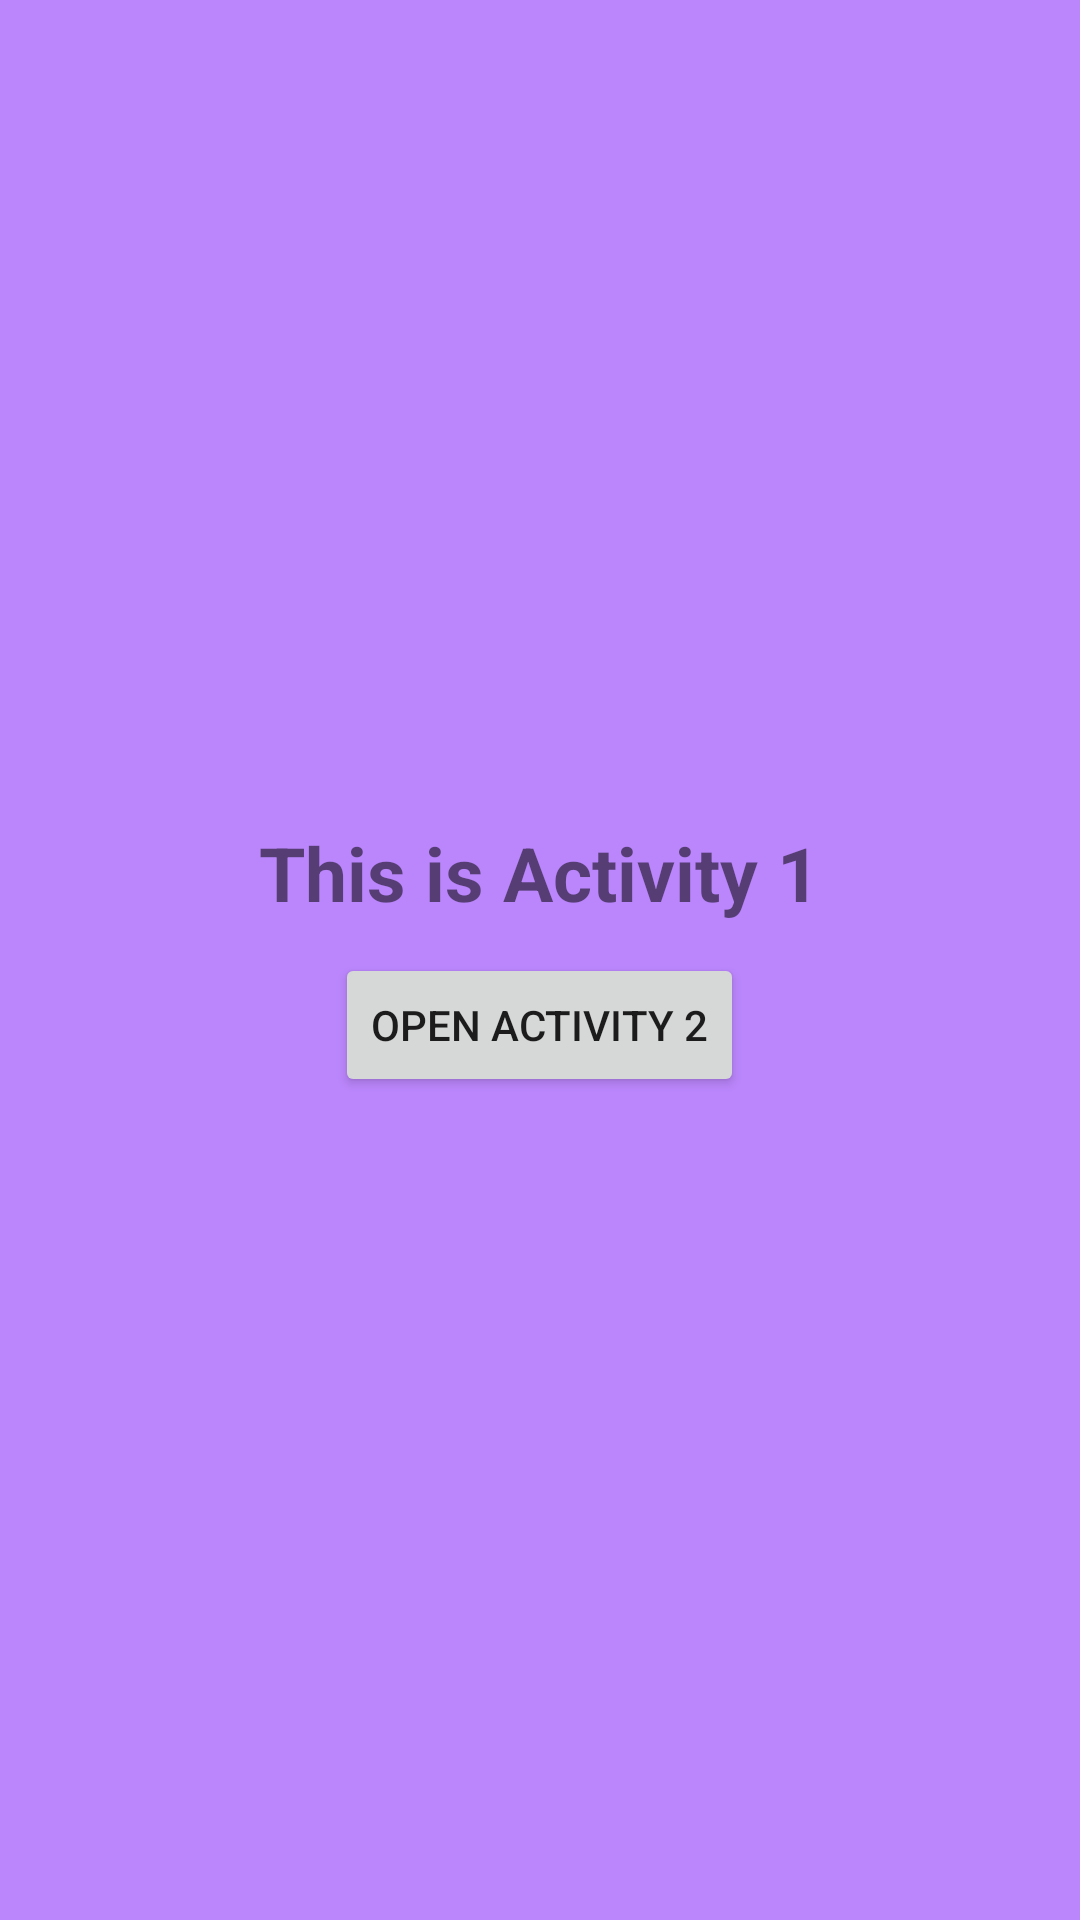

Write the Android layout XML for this screen, with the resource values it uses.
<!-- AndroidManifest.xml: application theme Theme.Activity_Transition_Demo -->
<!-- res/layout/activity_main.xml -->
<?xml version="1.0" encoding="utf-8"?>
<LinearLayout xmlns:android="http://schemas.android.com/apk/res/android"
    xmlns:app="http://schemas.android.com/apk/res-auto"
    xmlns:tools="http://schemas.android.com/tools"
    android:layout_width="match_parent"
    android:layout_height="match_parent"
    android:gravity="center"
    android:background="@color/purple_200"
    android:orientation="vertical"
    tools:context="com.example.activity_transition_demo.MainActivity">
    <TextView
        android:layout_width="wrap_content"
        android:layout_height="wrap_content"
        android:text="This is Activity 1"
        android:textStyle="bold"
        android:textSize="25sp" />

    <Button
        android:layout_width="wrap_content"
        android:layout_height="wrap_content"
        android:layout_marginTop="10dp"
        android:onClick="openActivity2"
        android:text="Open Activity 2" />

</LinearLayout>
<!-- resources referenced by this layout -->
<resources>
  <style name="Theme.Activity_Transition_Demo" parent="Theme.MaterialComponents.DayNight.DarkActionBar">
          
          <item name="colorPrimary">@color/purple_500</item>
          <item name="colorPrimaryVariant">@color/purple_700</item>
          <item name="colorOnPrimary">@color/white</item>
          
          <item name="colorSecondary">@color/teal_200</item>
          <item name="colorSecondaryVariant">@color/teal_700</item>
          <item name="colorOnSecondary">@color/black</item>
          
          <item name="android:statusBarColor" tools:targetApi="l">?attr/colorPrimaryVariant</item>
          
      </style>
  <!-- not gathered from this repository: default colours our renderer supplied (Android Studio template values) -->
  <color name="purple_200">#FFBB86FC</color>
  <color name="purple_500">#FF6200EE</color>
  <color name="purple_700">#FF3700B3</color>
  <color name="teal_200">#FF03DAC5</color>
  <color name="teal_700">#FF018786</color>
  <color name="black">#FF000000</color>
  <color name="white">#FFFFFFFF</color>
</resources>
